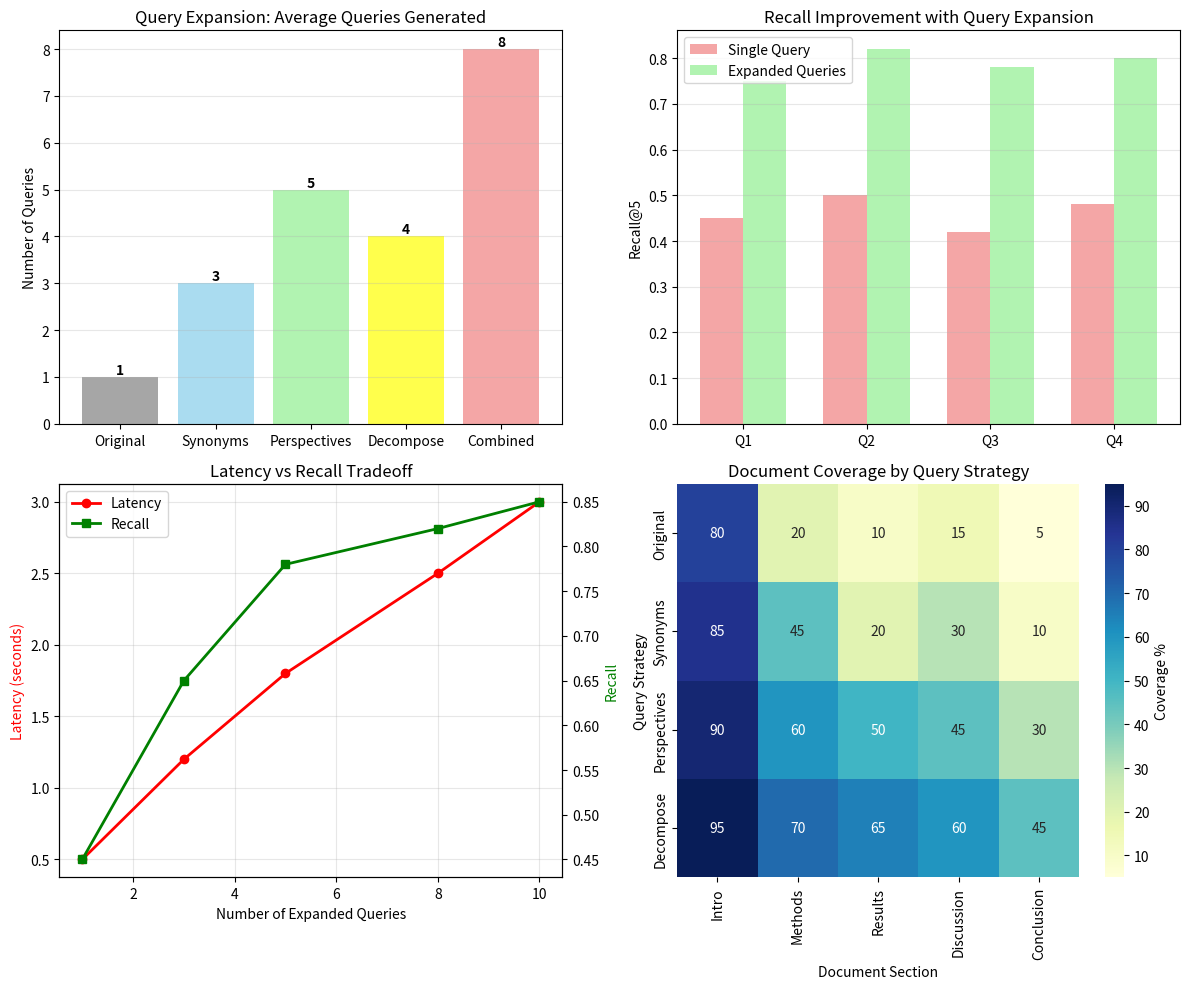

Python code for this plot:
# GO1708-21aQueryExpansionReformulation
from typing import List
import re

class QueryExpander:
    """
    Expande queries para melhorar recall:
    - Synonyms expansion
    - Multi-perspective questions
    - Keyword extraction
    - Question decomposition
    """

    def __init__(self):
        # Simple synonym dictionary
        self.synonyms = {
            'password': ['senha', 'credential', 'access code'],
            'reset': ['recover', 'restore', 'change'],
            'login': ['sign in', 'authentication', 'access'],
            'error': ['issue', 'problem', 'bug'],
            'machine learning': ['ML', 'artificial intelligence', 'AI'],
        }

    def expand_with_synonyms(self, query: str) -> List[str]:
        """Expande com sinônimos"""
        expanded = [query]  # Original

        query_lower = query.lower()
        for term, syns in self.synonyms.items():
            if term in query_lower:
                for syn in syns:
                    expanded_query = query_lower.replace(term, syn)
                    expanded.append(expanded_query)

        return list(set(expanded))  # Remove duplicates

    def generate_perspectives(self, query: str) -> List[str]:
        """
        Gera múltiplas perspectivas da mesma pergunta

        Perspectives:
        - What: O que é X?
        - How: Como funciona X?
        - Why: Por que usar X?
        - When: Quando usar X?
        - Where: Onde aplicar X?
        """
        perspectives = [query]  # Original

        # Extract main topic (simplified)
        # Assume query is "What is X?" or "X"
        topic = query.replace('?', '').strip()

        if not topic.lower().startswith(('what', 'how', 'why', 'when', 'where')):
            # Generate perspectives
            perspectives.extend([
                f"What is {topic}?",
                f"How does {topic} work?",
                f"Why use {topic}?",
                f"When to use {topic}?",
                f"Explain {topic}",
            ])

        return perspectives

    def decompose_complex_query(self, query: str) -> List[str]:
        """
        Decompõe queries complexas em sub-queries

        Example:
        "Compare X and Y for Z" →
        - "What is X?"
        - "What is Y?"
        - "X for Z"
        - "Y for Z"
        - "X vs Y differences"
        """
        subqueries = [query]

        # Detect comparison pattern
        compare_patterns = [
            r'compare (\w+) and (\w+)',
            r'(\w+) vs (\w+)',
            r'difference between (\w+) and (\w+)',
        ]

        for pattern in compare_patterns:
            match = re.search(pattern, query.lower())
            if match:
                term1, term2 = match.groups()
                subqueries.extend([
                    f"What is {term1}?",
                    f"What is {term2}?",
                    f"{term1} advantages",
                    f"{term2} advantages",
                    f"{term1} vs {term2} comparison",
                ])
                break

        return subqueries

    def expand_full(self, query: str) -> List[str]:
        """Aplica todas as estratégias de expansão"""
        expanded = set([query])

        # Synonyms
        for q in self.expand_with_synonyms(query):
            expanded.add(q)

        # Perspectives
        for q in self.generate_perspectives(query):
            expanded.add(q)

        # Decomposition
        for q in self.decompose_complex_query(query):
            expanded.add(q)

        return list(expanded)

# === DEMO ===

expander = QueryExpander()

test_queries = [
    "How to reset password?",
    "machine learning",
    "Compare BERT and GPT",
]

print("🎯 Query Expansion Demo\n")
print("="*70)

for query in test_queries:
    print(f"\n📌 Original: '{query}'")
    print("-"*70)

    # Synonym expansion
    syns = expander.expand_with_synonyms(query)
    if len(syns) > 1:
        print(f"\n💡 Synonyms ({len(syns)}):")
        for i, s in enumerate(syns, 1):
            print(f"  {i}. {s}")

    # Perspectives
    perspectives = expander.generate_perspectives(query)
    if len(perspectives) > 1:
        print(f"\n🔄 Perspectives ({len(perspectives)}):")
        for i, p in enumerate(perspectives, 1):
            print(f"  {i}. {p}")

    # Decomposition
    subqueries = expander.decompose_complex_query(query)
    if len(subqueries) > 1:
        print(f"\n🧩 Decomposed ({len(subqueries)}):")
        for i, sq in enumerate(subqueries, 1):
            print(f"  {i}. {sq}")

    # Full expansion
    all_expanded = expander.expand_full(query)
    print(f"\n📊 Total expanded queries: {len(all_expanded)}")

# Visualize expansion impact
import matplotlib.pyplot as plt
import numpy as np

fig, axes = plt.subplots(2, 2, figsize=(12, 10))

# 1. Expansion factor by strategy
ax = axes[0, 0]
strategies = ['Original', 'Synonyms', 'Perspectives', 'Decompose', 'Combined']
avg_queries = [1, 3, 5, 4, 8]  # Average queries generated
colors = ['gray', 'skyblue', 'lightgreen', 'yellow', 'lightcoral']
bars = ax.bar(strategies, avg_queries, color=colors, alpha=0.7)
ax.set_ylabel('Number of Queries')
ax.set_title('Query Expansion: Average Queries Generated')
ax.grid(axis='y', alpha=0.3)

for bar, count in zip(bars, avg_queries):
    height = bar.get_height()
    ax.text(bar.get_x() + bar.get_width()/2., height,
            f'{count}', ha='center', va='bottom', fontweight='bold')

# 2. Recall improvement
ax = axes[0, 1]
recall_baseline = [0.45, 0.50, 0.42, 0.48]
recall_expanded = [0.75, 0.82, 0.78, 0.80]

x = np.arange(len(recall_baseline))
width = 0.35

ax.bar(x - width/2, recall_baseline, width, label='Single Query', color='lightcoral', alpha=0.7)
ax.bar(x + width/2, recall_expanded, width, label='Expanded Queries', color='lightgreen', alpha=0.7)

ax.set_ylabel('Recall@5')
ax.set_title('Recall Improvement with Query Expansion')
ax.set_xticks(x)
ax.set_xticklabels(['Q1', 'Q2', 'Q3', 'Q4'])
ax.legend()
ax.grid(axis='y', alpha=0.3)

# 3. Latency tradeoff
ax = axes[1, 0]
num_queries = [1, 3, 5, 8, 10]
latencies = [0.5, 1.2, 1.8, 2.5, 3.0]  # seconds
recalls = [0.45, 0.65, 0.78, 0.82, 0.85]

ax2 = ax.twinx()
line1 = ax.plot(num_queries, latencies, 'o-', color='red', linewidth=2, label='Latency')
line2 = ax2.plot(num_queries, recalls, 's-', color='green', linewidth=2, label='Recall')

ax.set_xlabel('Number of Expanded Queries')
ax.set_ylabel('Latency (seconds)', color='red')
ax2.set_ylabel('Recall', color='green')
ax.set_title('Latency vs Recall Tradeoff')
ax.grid(alpha=0.3)

# Combine legends
lines = line1 + line2
labels = [l.get_label() for l in lines]
ax.legend(lines, labels, loc='upper left')

# 4. Coverage heatmap
ax = axes[1, 1]
import seaborn as sns
# Simulate document coverage
queries_types = ['Original', 'Synonyms', 'Perspectives', 'Decompose']
doc_sections = ['Intro', 'Methods', 'Results', 'Discussion', 'Conclusion']

# Coverage matrix (% docs retrieved from each section)
coverage = np.array([
    [80, 20, 10, 15, 5],   # Original
    [85, 45, 20, 30, 10],  # Synonyms
    [90, 60, 50, 45, 30],  # Perspectives
    [95, 70, 65, 60, 45],  # Decompose
])

sns.heatmap(coverage, annot=True, fmt='d', cmap='YlGnBu', ax=ax,
            xticklabels=doc_sections, yticklabels=queries_types,
            cbar_kws={'label': 'Coverage %'})
ax.set_title('Document Coverage by Query Strategy')
ax.set_xlabel('Document Section')
ax.set_ylabel('Query Strategy')

plt.tight_layout()
plt.savefig('query_expansion_analysis.png', dpi=150, bbox_inches='tight')
print("\n\n📊 Gráfico salvo: query_expansion_analysis.png")

print("\n✅ Query Expansion implementado!")
print("\n💡 BEST PRACTICES:")
print("   - Use synonyms for keyword-heavy domains")
print("   - Use perspectives for broad exploratory queries")
print("   - Use decomposition for complex comparisons")
print("   - Limit to 5-10 expanded queries (latency!)")
print("   - Consider caching expanded queries")
